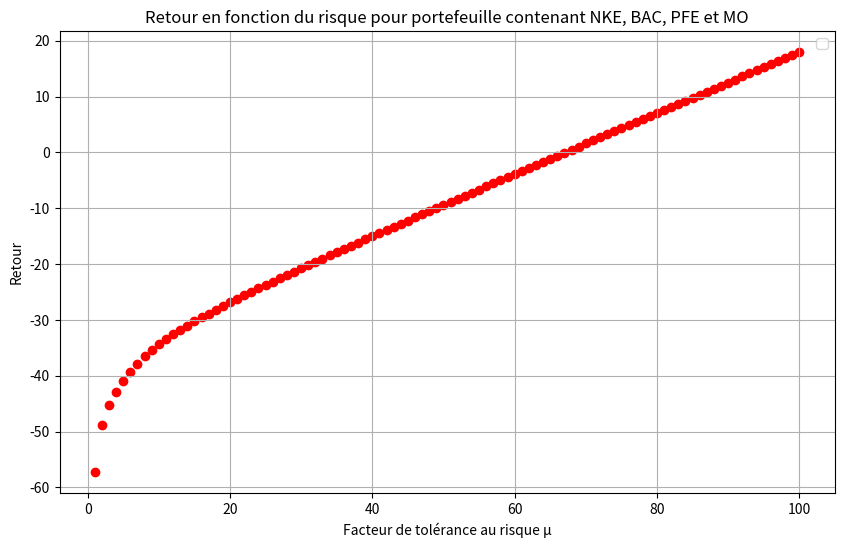

This figure's Python source:
import numpy as np
from scipy.interpolate import interp1d
import matplotlib.pyplot as plt

mu = range(1,101,1)
rendements = np.array([-57.28693974562689,-48.89132772503278,-45.29950737313849,-42.908634938298704,-40.99835841161645,-39.34787281635526,-37.85834180713023,-36.55357288351937,-35.41898156118911,-34.4035145597553,-33.47468342806435,-32.61082919868055,-31.796957201840698,-31.022356959142524,-30.279174119757712,-29.56151792056499,-28.864883660353982,-28.185767682627755,-27.521403942783444,-26.869579605138743,-26.2285033265223,-25.59670946252116,-24.97298726340291,-24.356327771057156,-23.745883460671223,-23.140937195865135,-22.540878082685555,-21.945182497743943,-21.353399041567403,-20.76513650127943,-20.18005414308436,-19.59785382491096,-19.018273543120927,-18.441082118033357,-17.866074790502324,-17.293069552398144,-16.721904072145623,-16.152433105703864,-15.58452630585667,-15.018066360109422,-14.452947401088975,-13.889073644029093,-13.326358214374423,-12.76472213525642,-12.204093449972639,-11.64440645892519,-11.085601053971335,-10.52762213598021,-9.970419103709212,-9.413945404015141,-8.858158134981704,-8.303017694839983,-7.7484874706339,-7.194533561478096,-6.641124532006213,-6.088231192235202,-5.535826400601799,-4.983884887374824,-4.43238309602507,-3.881299040458721,-3.3306121762929664,-2.780303284589081,-2.230354366658382,-1.6807485487302856,-1.1314699954200194,-0.5825038310631427,-0.03383606809461526,0.5145464582527381,1.0626561495711115,1.6105046987903364,2.1581031400836537,2.705461894614565,3.252590812524012,3.7994992115129236,4.346195912338068,4.892689271505887,5.438987211418692,5.985097248201612,6.5310265174165565,7.076781797847338,7.622369533522986,8.167795854129658,8.713066593946998,9.25818730943169,9.803163295560267,10.347999601031134,10.892701042418722,11.43727221736225,11.981717516865402,12.526041136776229,13.070247088509866,13.614339209072085,14.158321170436132,14.702196488321084,15.245968530415851,15.789640524088766,16.333215563620968,16.876696616996377,17.420086532280337,17.96338804361551])

plt.figure(figsize=(10, 6))
plt.scatter(mu, rendements, color='red')
plt.xlabel('Facteur de tolérance au risque μ')
plt.ylabel('Retour')
plt.title('Retour en fonction du risque pour portefeuille contenant NKE, BAC, PFE et MO')
plt.legend()
plt.grid(True)
plt.show()


